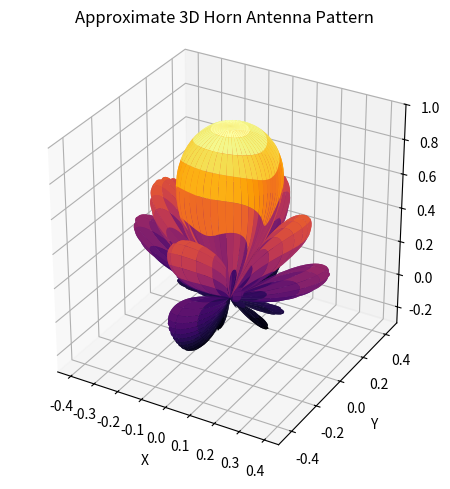

Reproduce this figure in Python.
import numpy as np
import matplotlib.pyplot as plt

# Define angles
theta = np.linspace(0, np.pi, 220)
phi = np.linspace(0, 2*np.pi, 240)

TH, PH = np.meshgrid(theta, phi)

# Approximate aperture effect
u = 10*np.sin(TH)*np.cos(PH)
v = 8*np.sin(TH)*np.sin(PH)

# Calculate approximate radiation pattern
E = np.abs(np.sinc(u/np.pi) * np.sinc(v/np.pi)) \
    * (1 + np.cos(TH))/2

# Normalize radiation values
E = E / E.max()

# Convert to dB scale and limit to -40 dB
E = np.maximum(
    20*np.log10(np.maximum(E, 1e-6)), -40
)

# Normalize values to the range 0 to 1
E = (E + 40) / 40

# Convert to Cartesian coordinates
X = E*np.sin(TH)*np.cos(PH)
Y = E*np.sin(TH)*np.sin(PH)
Z = E*np.cos(TH)

# Plot the 3D radiation pattern
fig = plt.figure()
ax = fig.add_subplot(111, projection="3d")

ax.plot_surface(X, Y, Z, cmap="inferno", linewidth=0)

ax.set_title("Approximate 3D Horn Antenna Pattern")
ax.set_xlabel("X")
ax.set_ylabel("Y")
ax.set_zlabel("Z")

ax.set_box_aspect((1, 1, 1))
ax.set_zlim(-0.3, 1)

plt.tight_layout()
plt.show()
